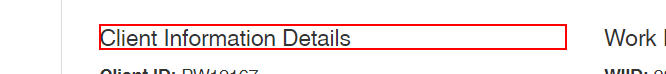
Task: Robotic Enterprise Framework
Workflow: 2_GetClientInformation

Step 1 [try]: find the heading 'Client Information Details' in window 'ACME System 1 - Work Items' (chrome.exe)

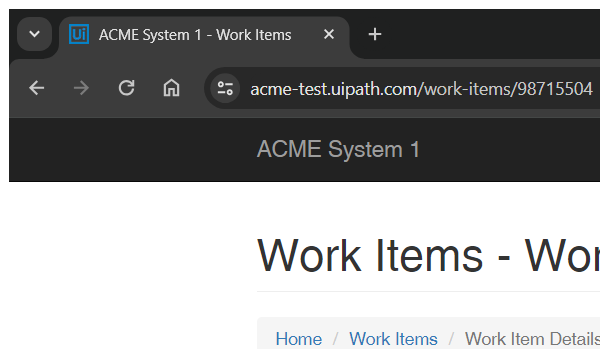
Step 2 [try]: Attach Browser 'ACME' in window 'ACME System 1 - Work Items' (chrome.exe)

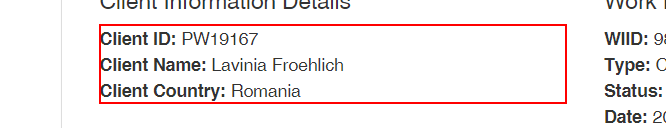
Step 3 [try]: get-text from the paragraph